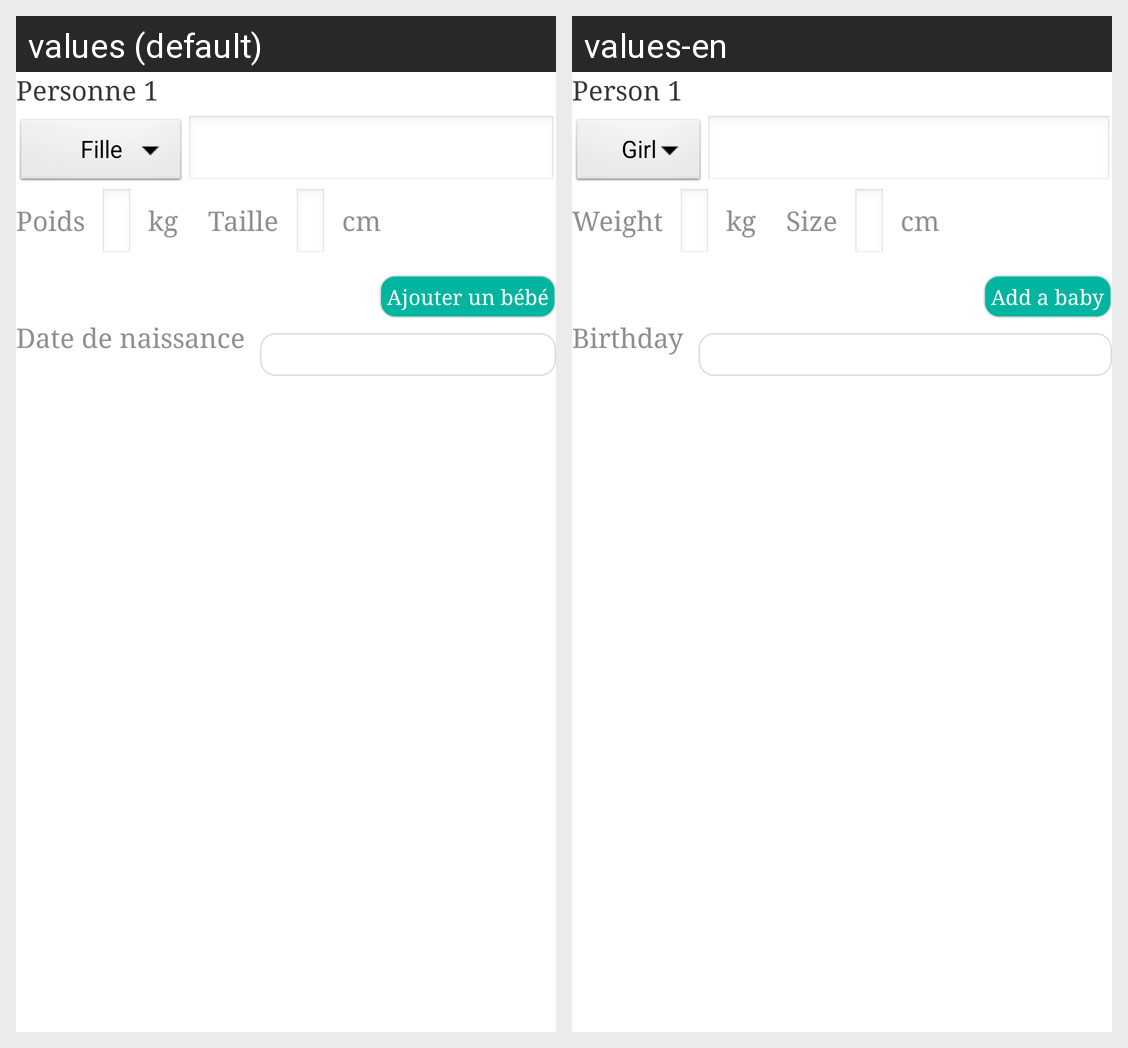

Locale-by-locale string values for the Android screen shown in this grid:
Android screen res/layout/layout6.xml rendered under 2 locales, left to right: values (default), values-en. Device: Nexus 5 (rendered at 1080×1920; each locale shown at half size, 540×960, under a caption strip naming it); theme AppTheme.
Strings drawn on this screen, with the default value and each locale's value (text and hints the layout hard-codes, and strings that could not be matched under every locale, appear in the picture but are not listed):

person1
  values: Personne 1
  values-en: Person 1

poids
  values: Poids
  values-en: Weight

kg
  values: kg
  values-en: kg

taille
  values: Taille
  values-en: Size

cm
  values: cm
  values-en: cm

add_baby
  values: Ajouter un bébé
  values-en: Add a baby

birthday
  values: Date de naissance
  values-en: Birthday
